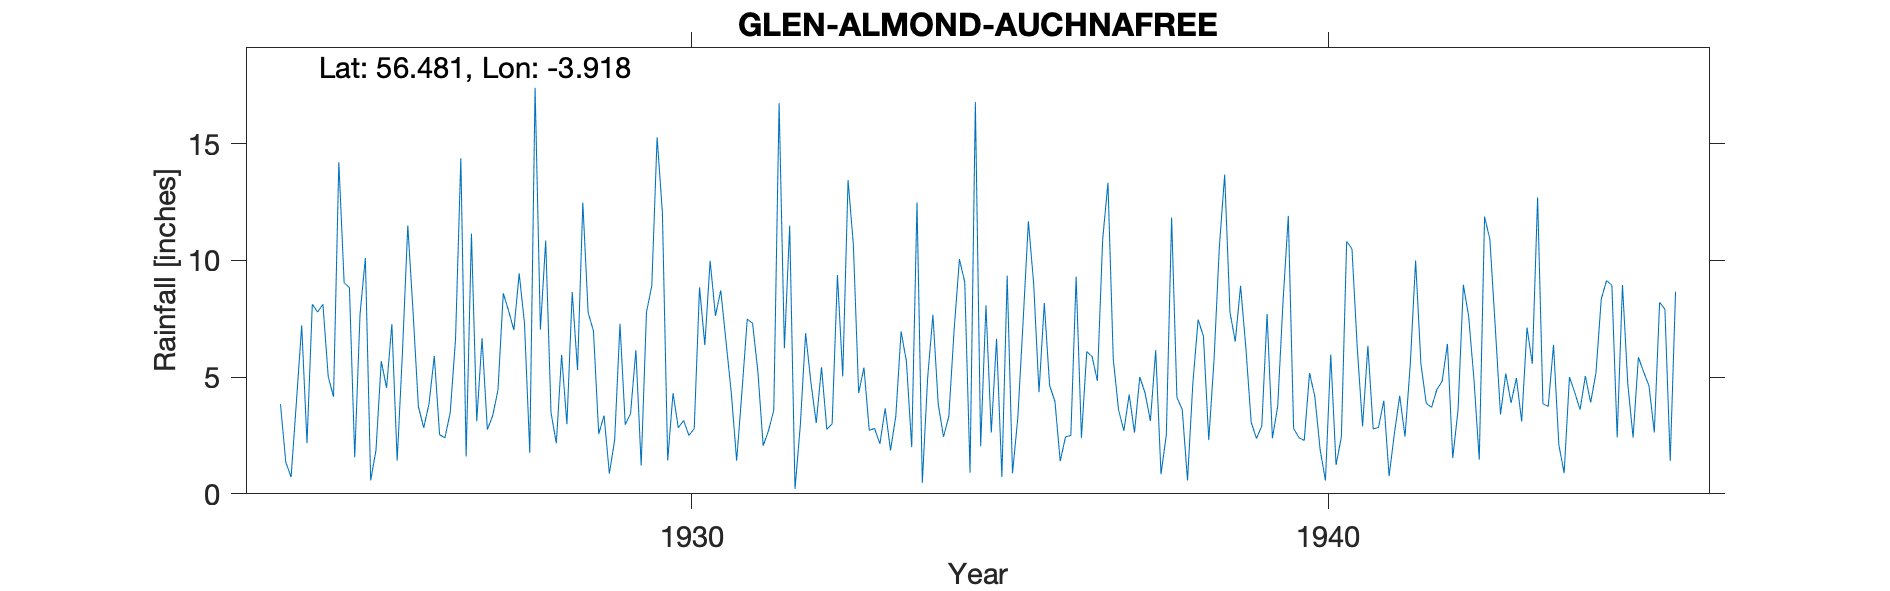

The table this chart was drawn from, first rows:
GLEN ALMOND, AUCHNAFREE, , , , , , , , , , , , , , , , , , , , , , , 
Grid ref, NN 81961 33699, Long, -3.918, Lat, 56.48, Elevation, 1040, ft, , , , , , , , , , , , , , , 
Station no, 5548, , , , , , , , , , , , , , , , , , , , , , 
, 1920, 1921, 1922, 1923, 1924, 1925, 1926, 1927, 1928, 1929, 1930, 1931, 1932, 1933, 1934, 1935, 1936, 1937, 1938, 1939, 1940, 1941, 1942
January, , , , , 3.84, 9.04, 11.49, 11.14, 17.39, 2.56, 12.03, 6.51, 11.48, 10.68, 12.48, 2.04, 8.17, 13.32, 11.83, 6.52, 2.41, 2.89, 3.88
February, , , , , 1.35, 8.83, 7.76, 3.11, 7.03, 3.35, 1.43, 4.29, 0.21, 4.32, 0.47, 8.07, 4.63, 5.77, 4.13, 8.91, 2.28, 6.34, 3.7
March, , , , , 0.72, 1.56, 3.73, 6.66, 10.84, 0.87, 4.31, 1.42, 2.94, 5.4, 4.95, 2.62, 3.96, 3.59, 3.61, 6.24, 5.17, 2.78, 4.46
April, , , , , 3.92, 7.69, 2.83, 2.75, 3.48, 2.3, 2.83, 4.38, 6.88, 2.72, 7.67, 6.64, 1.4, 2.7, 0.57, 3.06, 4.17, 2.84, 4.82
May, , , , , 7.21, 10.1, 3.85, 3.34, 2.16, 7.28, 3.14, 7.48, 4.77, 2.8, 3.84, 0.72, 2.44, 4.25, 4.72, 2.37, 1.89, 3.99, 6.42
June, , , , , 2.17, 0.57, 5.9, 4.44, 5.95, 2.96, 2.5, 7.3, 3.03, 2.14, 2.44, 9.34, 2.5, 2.62, 7.46, 2.91, 0.57, 0.76, 1.53
July, , , , , 8.12, 1.86, 2.53, 8.59, 2.98, 3.44, 2.79, 5.24, 5.42, 3.66, 3.32, 0.88, 9.3, 5, 6.74, 7.7, 5.96, 2.58, 3.58
August, , , , , 7.78, 5.68, 2.4, 7.84, 8.64, 6.15, 8.84, 2.06, 2.76, 1.86, 7.03, 3.24, 2.4, 4.31, 2.3, 2.38, 1.24, 4.2, 8.95
September, , , , , 8.12, 4.54, 3.48, 7.01, 5.3, 1.21, 6.37, 2.7, 3, 3.32, 10.05, 7.37, 6.09, 3.12, 5.75, 3.74, 2.43, 2.45, 7.6
October, , , , , 5.02, 7.27, 6.61, 9.44, 12.47, 7.78, 9.98, 3.58, 9.37, 6.95, 9.06, 11.67, 5.88, 6.15, 10.57, 8.21, 10.81, 5.57, 4.9
November, , , , , 4.15, 1.42, 14.37, 7.3, 7.76, 8.9, 7.62, 16.73, 5.03, 5.68, 0.91, 8.97, 4.84, 0.84, 13.67, 11.9, 10.49, 9.99, 1.46
December, , , , , 14.2, 6.09, 1.6, 1.76, 6.97, 15.27, 8.71, 6.23, 13.43, 2, 16.77, 4.35, 10.88, 2.52, 7.77, 2.8, 6.25, 5.56, 11.87
Total, , , , , 66.6, 64.65, 66.55, 73.38, 90.97, 62.07, 70.55, 67.92, 68.32, 51.53, 78.99, 65.91, 62.49, 54.19, 79.12, 66.74, 53.67, 49.95, 63.17
